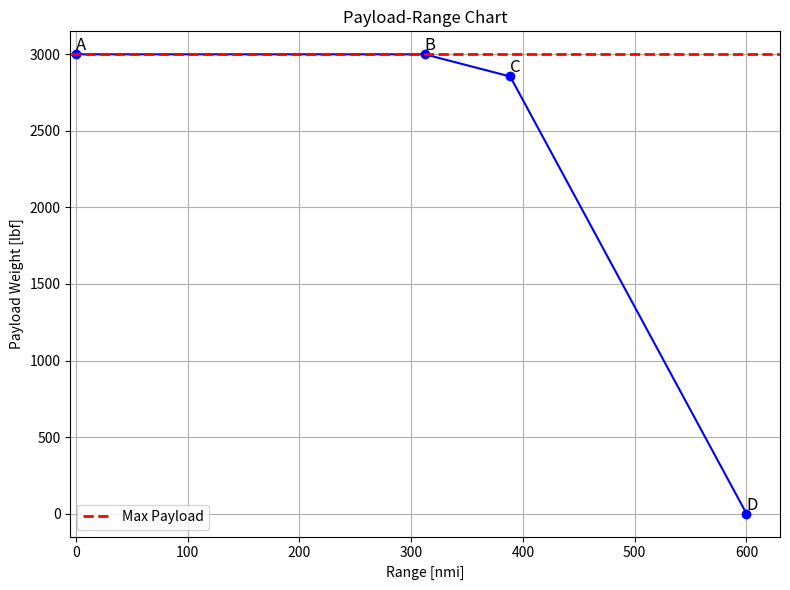

Here is the Python script that generated this plot:
import numpy as np
import matplotlib.pyplot as plt


def RangeCalculator(eta, c, L_D, W_o, W_f):
    """Simple Breguet Range Equation"""
    R = (eta / c) * L_D * np.log(W_o / W_f)  # in ft
    return R

def SfcUnitConverter(sfc):
    """Converts a specific fuel consumption from lbm/hp/hr to ft^-1"""
    return sfc / 1980000

def LiftCoefficient(Cdo, AR, e):
    """Estimates L/D ratio assuming min drag configuration"""
    k = 1 / (np.pi * e * AR)
    C_L = np.sqrt(Cdo / k)
    L_D = 0.94 * C_L / (Cdo + k * C_L ** 2)
    return L_D

def PlotPayloadRange(Fuel, Max_Payload, W_e, CD_o, R_ferry, e, eta, AR, c):
    c = SfcUnitConverter(c)  # convert to ft^-1
    L_D = LiftCoefficient(CD_o, AR, e)
    

    Fuel_Max_Payload = Fuel * 0.94
    Fuel_Reserves = Fuel * 0.06
    GTOW = W_e + Fuel_Reserves + Max_Payload + Fuel_Max_Payload

    # Point A: Zero range, max payload
    R_a = 0
    W_a = Max_Payload

    # Point B: Max payload range 
    Wb_o = GTOW
    Wb_f = GTOW - Fuel_Max_Payload
    R_b = RangeCalculator(eta, c, L_D, Wb_o, Wb_f)
    W_b = Max_Payload

    # Point D: Max range, zero payload (ferry flight)
    Wd_f = W_e + Fuel_Reserves
    Wd_o = Wd_f * np.exp(R_ferry * c / (eta * L_D))
    print(Wd_o)
    max_fuel = Wd_o - Wd_f
    R_d = R_ferry
    W_d = 0

    # Point C: Max range 
    Max_Fuel_Payload = GTOW - W_e - Fuel_Reserves - max_fuel
    Wc_o = W_e + Fuel_Reserves + max_fuel + Max_Fuel_Payload
    Wc_f = Wc_o - max_fuel
    R_c = RangeCalculator(eta, c, L_D, Wc_o, Wc_f)
    W_c = Max_Fuel_Payload

    # Convert range to nautical miles
    ft_to_nmi = 1 / 6076.12
    R_vals = np.array([R_a, R_b, R_c, R_d]) * ft_to_nmi
    W_vals = np.array([W_a, W_b, W_c, W_d])


    print(f"\nMax Payload (lbf): {W_vals[1]:.3f}")
    print(f"Max Payload with Max Fuel (lbf): {W_vals[2]:.3f}")
    print(f"\nMax Fuel For Full Payload (lbf): {Fuel_Max_Payload:.3f}")
    print(f"Max Fuel (lbf): {max_fuel:.3f}")
    print(f"\nMax Payload Range (nmi): {R_vals[1]:.3f}")
    print(f"Max Range With Max Fuel @ MTOW (nmi): {R_vals[2]:.3f}")
    print(f"Max Ferry Range (nmi): {R_vals[3]:.3f}")



    # Plot
    plt.figure(figsize=(8, 6))
    plt.plot(R_vals, W_vals, marker='o', linestyle='-', color='b')
    plt.text(R_vals[0], W_vals[0], 'A', fontsize=12, ha='left', va='bottom')
    plt.text(R_vals[1], W_vals[1], 'B', fontsize=12, ha='left', va='bottom')
    plt.text(R_vals[2], W_vals[2], 'C', fontsize=12, ha='left', va='bottom')
    plt.text(R_vals[3], W_vals[3], 'D', fontsize=12, ha='left', va='bottom')
    plt.axhline( y = Max_Payload, color = 'r', linestyle = "--", linewidth = 2, label = "Max Payload")

    plt.xlabel('Range [nmi]')
    plt.xlim(left = -5)
    plt.ylabel('Payload Weight [lbf]')
    plt.title('Payload-Range Chart')
    plt.legend()
    plt.grid(True)
    plt.tight_layout()
    plt.show()


# Settings
Total_Mission_Fuel = 659.59 # lbf
Max_Payload = 3000           # lbf
W_e = 4839.33        # Operational empty eight: includes aircraft empty weight and pilot
CD_o = 0.04048
R_ferry = 3.646e+6           # ft (600 nmi)
e = 1.295
eta = 0.72
AR = 5
c = 0.6  # lbm/hp/hr

PlotPayloadRange(Total_Mission_Fuel, Max_Payload, W_e, CD_o, R_ferry, e, eta, AR, c)
